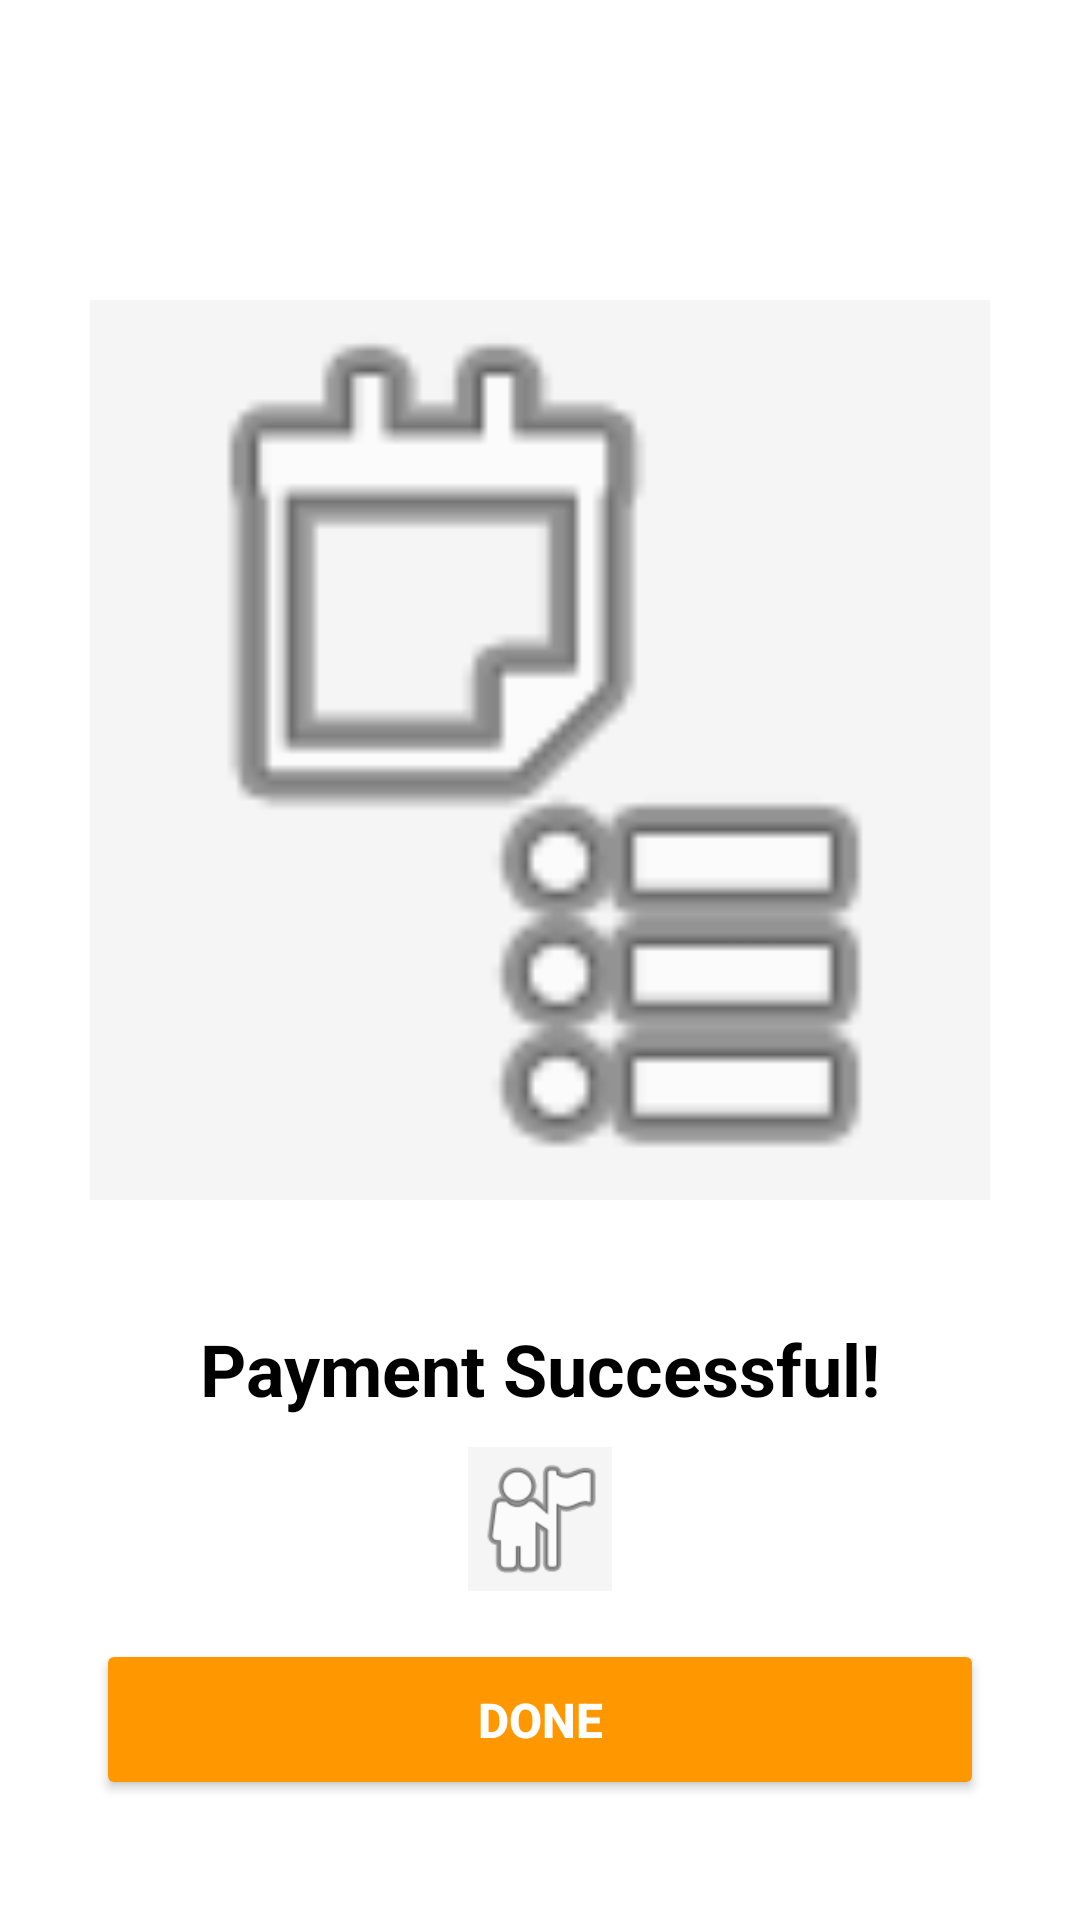

Layout XML and referenced resources for this Android screen:
<!-- AndroidManifest.xml: application theme Theme.AppCompat.Light.NoActionBar -->
<!-- res/layout/activity_successfully_pop.xml -->
<?xml version="1.0" encoding="utf-8"?>
<androidx.constraintlayout.widget.ConstraintLayout xmlns:android="http://schemas.android.com/apk/res/android"
    xmlns:app="http://schemas.android.com/apk/res-auto"
    xmlns:tools="http://schemas.android.com/tools"
    android:layout_width="match_parent"
    android:layout_height="match_parent"
    android:background="@color/white"
    tools:context=".SuccessfullyPopActivity">

    <ImageView
        android:id="@+id/ivSuccessIllustration"
        android:layout_width="300dp"
        android:layout_height="300dp"
        android:src="@android:drawable/ic_menu_agenda"
        android:contentDescription="Success Illustration"
        android:background="@color/light_gray"
        app:layout_constraintTop_toTopOf="parent"
        app:layout_constraintStart_toStartOf="parent"
        app:layout_constraintEnd_toEndOf="parent"
        android:layout_marginTop="100dp" />

    <TextView
        android:id="@+id/tvPaymentSuccessful"
        android:layout_width="wrap_content"
        android:layout_height="wrap_content"
        android:text="@string/payment_successful"
        android:textSize="24sp"
        android:textStyle="bold"
        android:textColor="@color/black"
        app:layout_constraintTop_toBottomOf="@+id/ivSuccessIllustration"
        app:layout_constraintStart_toStartOf="parent"
        app:layout_constraintEnd_toEndOf="parent"
        android:layout_marginTop="40dp" />

    <Button
        android:id="@+id/btnDone"
        android:layout_width="0dp"
        android:layout_height="wrap_content"
        android:text="@string/done"
        android:textColor="@color/white"
        android:textSize="16sp"
        android:textStyle="bold"
        android:backgroundTint="@color/orange_primary"
        android:padding="16dp"
        app:layout_constraintBottom_toBottomOf="parent"
        app:layout_constraintStart_toStartOf="parent"
        app:layout_constraintEnd_toEndOf="parent"
        android:layout_marginBottom="40dp"
        android:layout_marginHorizontal="32dp" />

    <ImageView
        android:id="@+id/ivAvatar"
        android:layout_width="48dp"
        android:layout_height="48dp"
        android:src="@android:drawable/ic_menu_myplaces"
        android:contentDescription="Avatar"
        android:background="@color/light_gray"
        app:layout_constraintBottom_toTopOf="@+id/btnDone"
        app:layout_constraintStart_toStartOf="parent"
        app:layout_constraintEnd_toEndOf="parent"
        android:layout_marginBottom="16dp" />

</androidx.constraintlayout.widget.ConstraintLayout>
<!-- resources referenced by this layout -->
<resources>
  <color name="black">#FF000000</color>
  <color name="light_gray">#F5F5F5</color>
  <color name="orange_primary">#FF9800</color>
  <color name="white">#FFFFFFFF</color>
  <string name="done">DONE</string>
  <string name="payment_successful">Payment Successful!</string>
  <style name="Theme.AppCompat.Light.NoActionBar" parent="Theme.MaterialComponents.Light.NoActionBar">
          <item name="windowActionBar">false</item>
          <item name="windowNoTitle">true</item>
      </style>
</resources>
